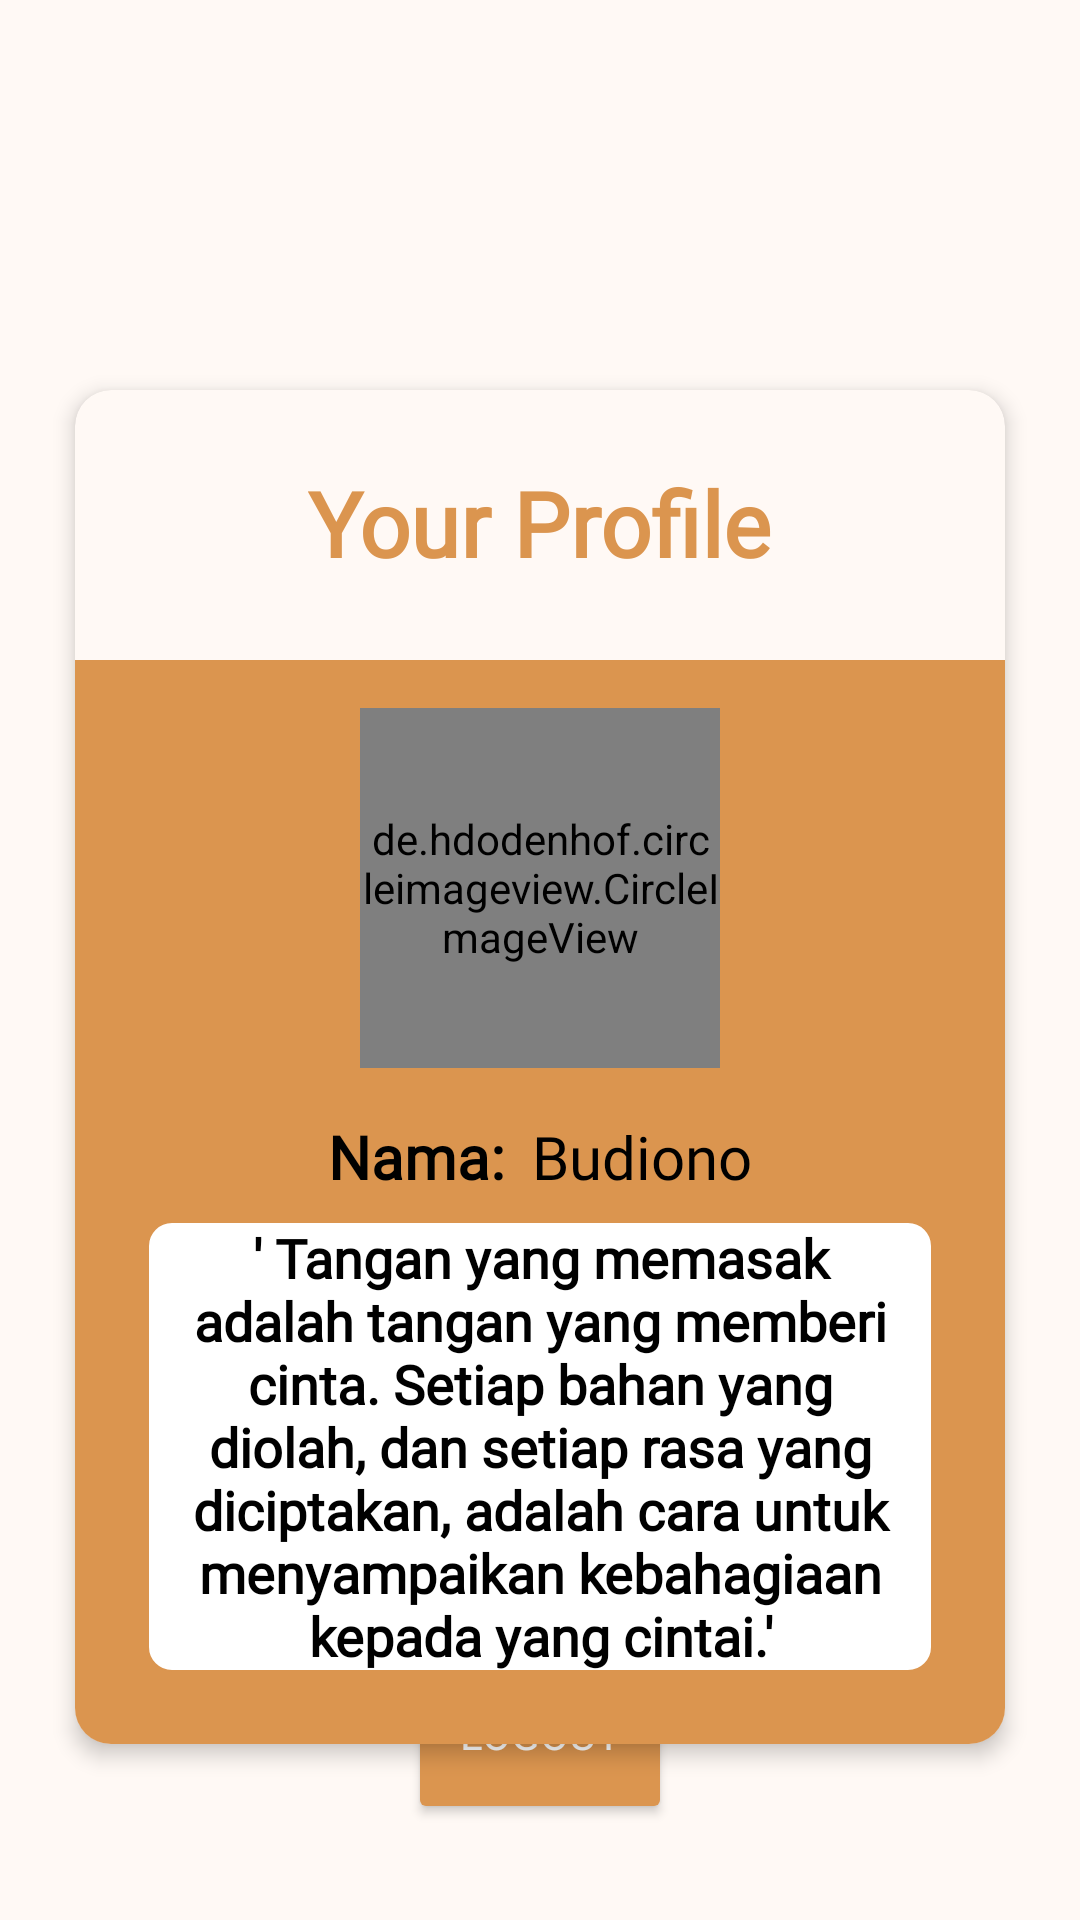

Layout XML and referenced resources for this Android screen:
<!-- AndroidManifest.xml: application theme Theme.Mamamia -->
<!-- res/layout/fragment_profile.xml -->
<?xml version="1.0" encoding="utf-8"?>
<androidx.constraintlayout.widget.ConstraintLayout
    xmlns:android="http://schemas.android.com/apk/res/android"
    xmlns:app="http://schemas.android.com/apk/res-auto"
    xmlns:tools="http://schemas.android.com/tools"
    android:layout_width="match_parent"
    android:layout_height="match_parent"
    android:background="@color/background">

    
    <androidx.cardview.widget.CardView
        android:id="@+id/card_user_info"
        android:layout_width="match_parent"
        android:layout_height="wrap_content"
        android:layout_marginLeft="25dp"
        android:layout_marginRight="25dp"
        android:layout_marginTop="130dp"
        app:cardElevation="4dp"
        android:backgroundTint="@color/background"
        app:cardCornerRadius="12dp"
        app:layout_constraintTop_toTopOf="parent"
        app:layout_constraintStart_toStartOf="parent"
        app:layout_constraintEnd_toEndOf="parent">

        <TextView
            android:id="@+id/welcome_message"
            android:layout_width="wrap_content"
            android:layout_height="wrap_content"
            android:fontFamily="@font/aclonica"
            android:text="Your Profile"
            android:textColor="@color/primary"
            android:textSize="30sp"
            android:layout_marginTop="24dp"
            android:textStyle="bold"
            android:layout_gravity="center|top"
            app:layout_constraintStart_toStartOf="parent"
            app:layout_constraintTop_toTopOf="parent" />

        <LinearLayout
            android:layout_width="match_parent"
            android:layout_height="wrap_content"
            android:orientation="vertical"
            android:layout_marginTop="90dp"
            android:background="@color/primary"
            android:padding="16dp"
            android:gravity="center_horizontal">

            
            <de.hdodenhof.circleimageview.CircleImageView
                android:id="@+id/civ_profile"
                android:layout_width="120dp"
                android:layout_height="120dp"
                android:src="@drawable/nagi"
                android:layout_marginBottom="16dp" />

            
            <LinearLayout
                android:layout_width="wrap_content"
                android:layout_height="wrap_content"
                android:orientation="horizontal">

                
                <TextView
                    android:id="@+id/tv_name_label"
                    android:layout_width="wrap_content"
                    android:layout_height="wrap_content"
                    android:text="Nama: "
                    android:fontFamily="@font/aclonica"
                    android:textColor="@color/black"
                    android:textSize="20sp"
                    android:textStyle="bold" />

                
                <TextView
                    android:id="@+id/tv_user_name"
                    android:layout_width="wrap_content"
                    android:layout_height="wrap_content"
                    android:fontFamily="@font/aclonica"
                    android:text="Budiono"
                    android:textColor="@color/black"
                    android:textSize="20sp"
                    android:layout_marginStart="4dp" />
            </LinearLayout>

            
            <TextView
                android:id="@+id/tv_bookmark_count"
                android:layout_width="wrap_content"
                android:layout_height="wrap_content"
                android:layout_gravity="center_horizontal"
                android:layout_margin="8dp"
                android:textStyle="bold"
                android:background="@drawable/edittext"
                android:fontFamily="@font/alex_brush"
                android:text="' Tangan yang memasak adalah tangan yang memberi cinta. Setiap bahan yang diolah, dan setiap rasa yang diciptakan, adalah cara untuk menyampaikan kebahagiaan kepada yang cintai.'"
                android:textAlignment="center"
                android:textColor="@color/black"
                android:textSize="18sp" />
        </LinearLayout>
    </androidx.cardview.widget.CardView>

    
    <Button
        android:id="@+id/btn_logout"
        android:layout_width="wrap_content"
        android:layout_height="60dp"
        android:fontFamily="@font/aclonica"
        android:text="Logout"
        android:backgroundTint="@color/primary"
        android:textColor="@color/white"
        app:layout_constraintBottom_toBottomOf="parent"
        app:layout_constraintStart_toStartOf="parent"
        app:layout_constraintEnd_toEndOf="parent"
        android:layout_marginBottom="32dp" />

</androidx.constraintlayout.widget.ConstraintLayout>
<!-- resources referenced by this layout -->
<resources>
  <color name="background">#FFF9F5</color>
  <color name="black">#000000</color>
  <color name="primary">#DB954F</color>
  <color name="white">#FFFF</color>
  <!-- drawable edittext (drawable) -->
  <shape xmlns:android="http://schemas.android.com/apk/res/android">
      <solid android:color="#FFFFFF" />
      <stroke android:width="0.5dp" android:color="#DB954F" />
      <corners android:radius="8dp" />
      <padding android:left="10dp" android:right="10dp" />
  </shape>
  <!-- drawable nagi: jpg bitmap (drawable, 217997 bytes) -->
  <style name="Theme.Mamamia" parent="Base.Theme.Mamamia" />
  <style name="Base.Theme.Mamamia" parent="Theme.Material3.DayNight.NoActionBar">
          
          
      </style>
</resources>
